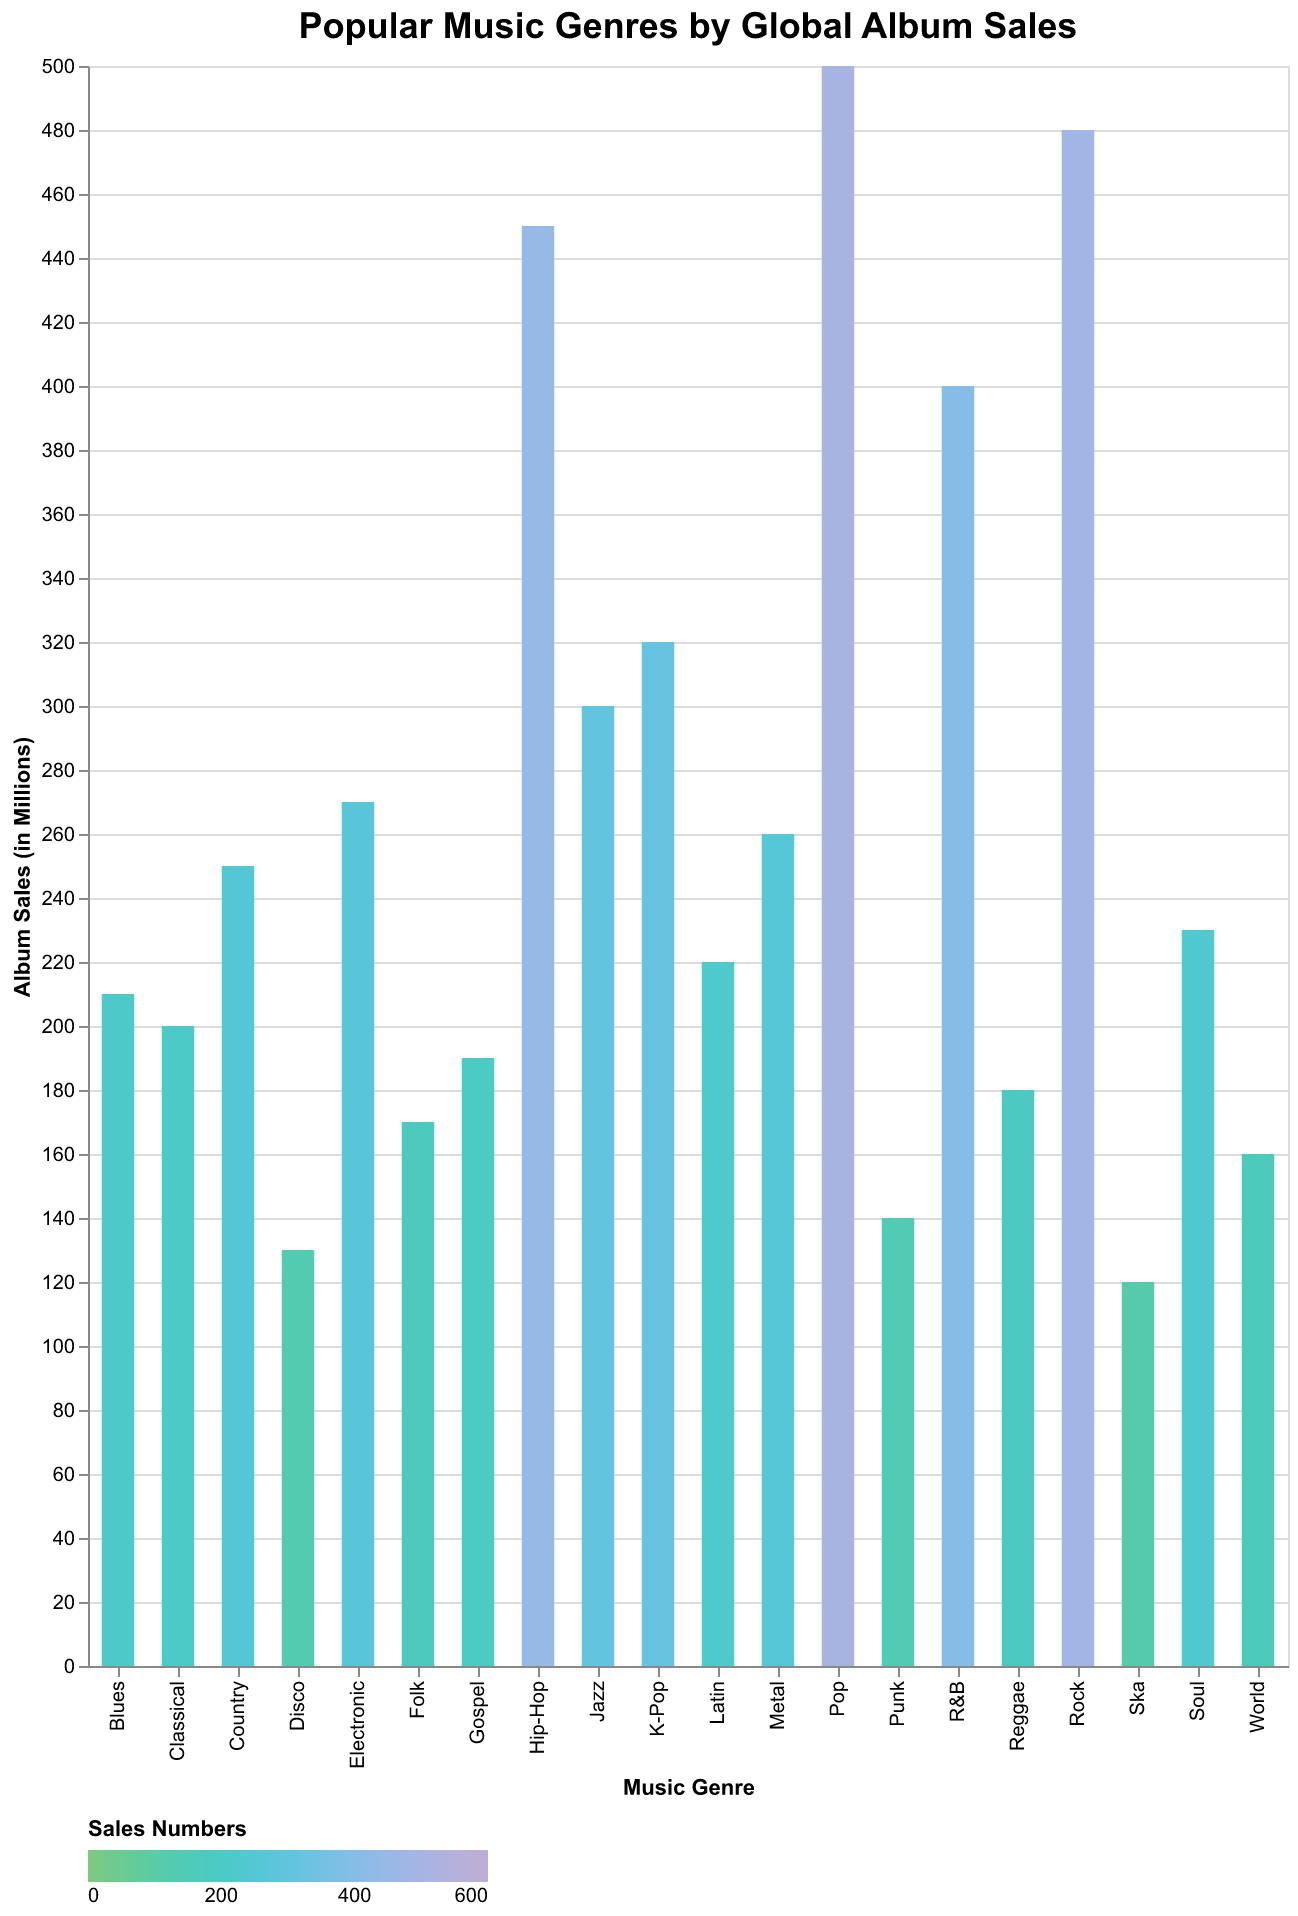

Values plotted in this chart, from the file beside it:
Genre, Sales
Pop, 500
Rock, 480
Hip-Hop, 450
Classical, 200
Jazz, 300
Country, 250
Electronic, 270
Reggae, 180
Latin, 220
Metal, 260
R&B, 400
Blues, 210
Soul, 230
Folk, 170
Punk, 140
Disco, 130
Ska, 120
K-Pop, 320
Gospel, 190
World, 160
